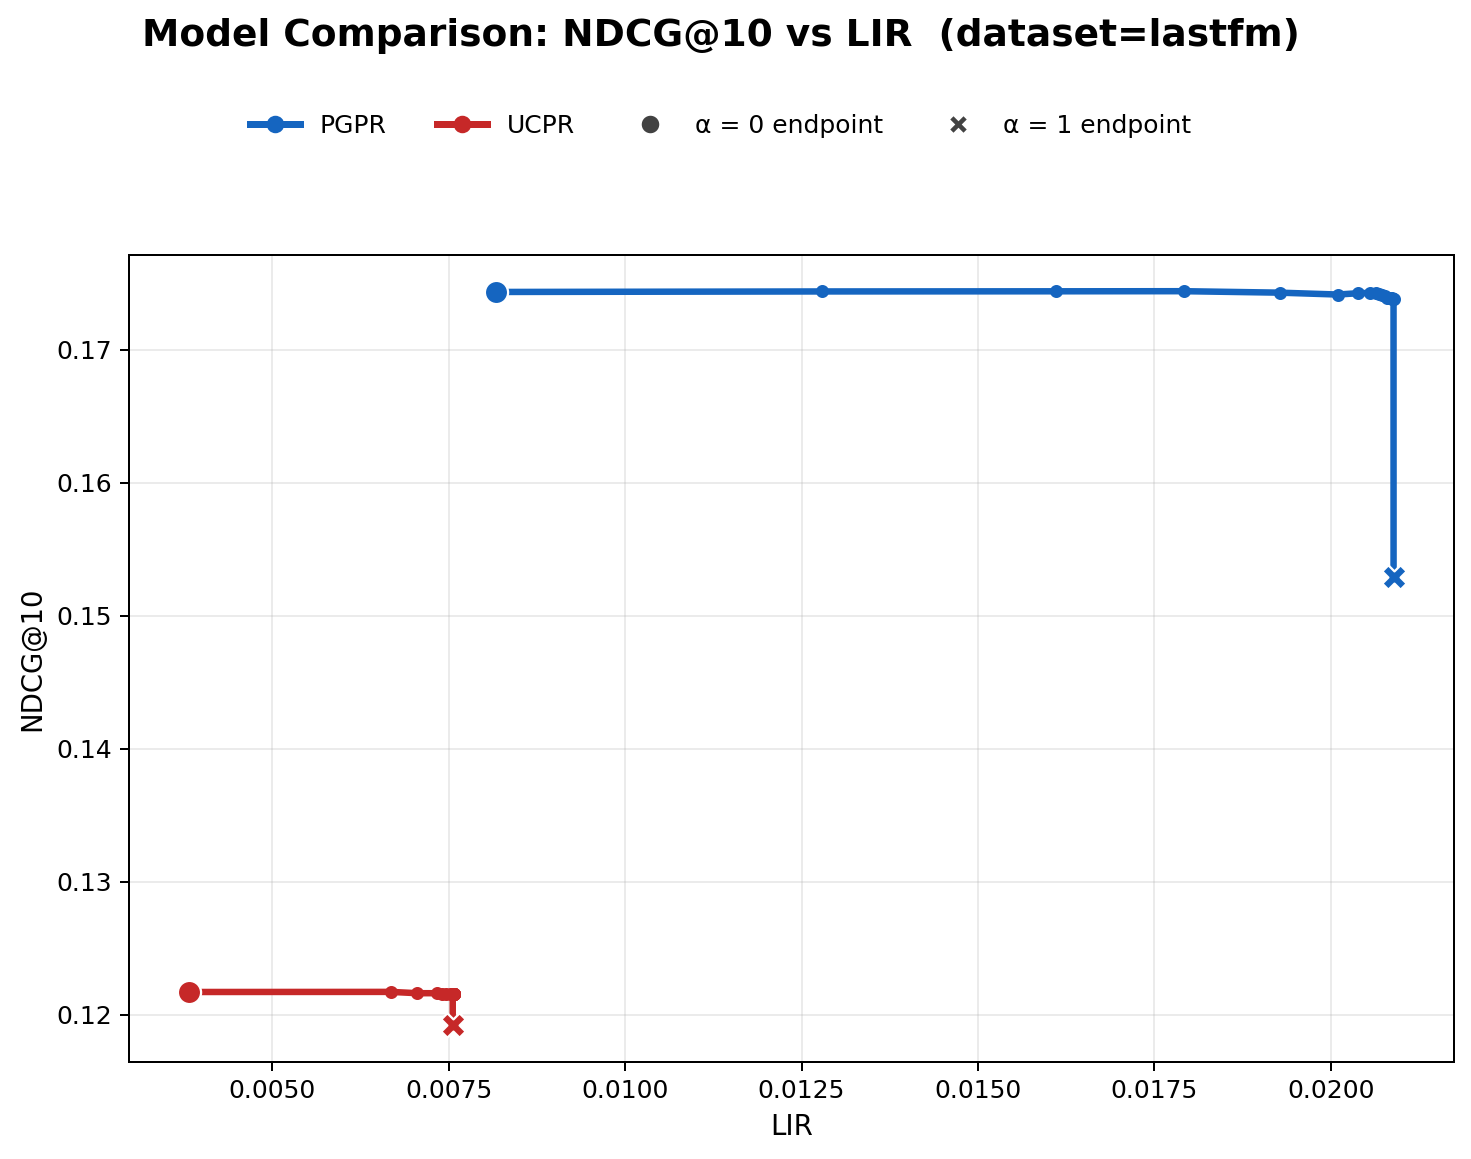

Data behind this chart, as committed beside it:
model, alpha, ndcg, LIR
PGPR, 0.0000, 0.1743, 0.0082
PGPR, 0.0500, 0.1744, 0.0128
PGPR, 0.1000, 0.1744, 0.0161
PGPR, 0.1500, 0.1744, 0.0179
PGPR, 0.2000, 0.1743, 0.0193
PGPR, 0.2500, 0.1741, 0.0201
PGPR, 0.3000, 0.1742, 0.0204
PGPR, 0.3500, 0.1743, 0.0206
PGPR, 0.4000, 0.1743, 0.0206
PGPR, 0.4500, 0.1742, 0.0207
PGPR, 0.5000, 0.1741, 0.0207
PGPR, 0.5500, 0.1741, 0.0208
PGPR, 0.6000, 0.1739, 0.0208
PGPR, 0.6500, 0.1739, 0.0208
PGPR, 0.7000, 0.1739, 0.0208
PGPR, 0.7500, 0.1739, 0.0209
PGPR, 0.8000, 0.1738, 0.0209
PGPR, 0.8500, 0.1738, 0.0209
PGPR, 0.9000, 0.1738, 0.0209
PGPR, 0.9500, 0.1738, 0.0209
PGPR, 1, 0.1529, 0.0209
UCPR, 0.0000, 0.1217, 0.0038
UCPR, 0.0500, 0.1217, 0.0067
UCPR, 0.1000, 0.1216, 0.0071
UCPR, 0.1500, 0.1216, 0.0073
UCPR, 0.2000, 0.1216, 0.0074
UCPR, 0.2500, 0.1216, 0.0075
UCPR, 0.3000, 0.1216, 0.0075
UCPR, 0.3500, 0.1216, 0.0075
UCPR, 0.4000, 0.1216, 0.0076
UCPR, 0.4500, 0.1216, 0.0076
UCPR, 0.5000, 0.1216, 0.0076
UCPR, 0.5500, 0.1216, 0.0076
UCPR, 0.6000, 0.1216, 0.0076
UCPR, 0.6500, 0.1216, 0.0076
UCPR, 0.7000, 0.1216, 0.0076
UCPR, 0.7500, 0.1216, 0.0076
UCPR, 0.8000, 0.1216, 0.0076
UCPR, 0.8500, 0.1216, 0.0076
UCPR, 0.9000, 0.1216, 0.0076
UCPR, 0.9500, 0.1216, 0.0076
UCPR, 1, 0.1192, 0.0076
